Run: headless pygame with SDL's dummy video driver; simulated clock (each Clock.tick advances the game by its frame time, no real sleeping); random seed 0; keys injected as events and as key.get_pressed() state; no mouse input.
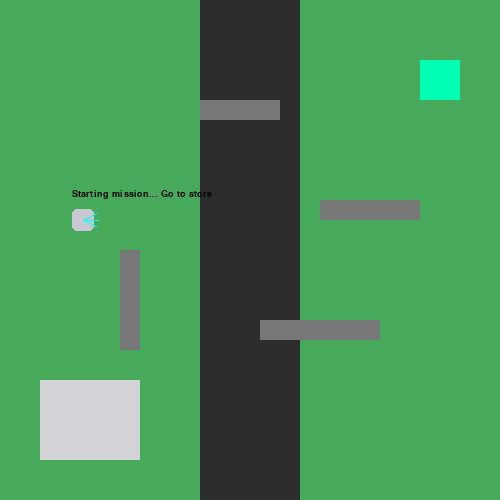
Frame 1 of 4 · flips 1–60 · no input
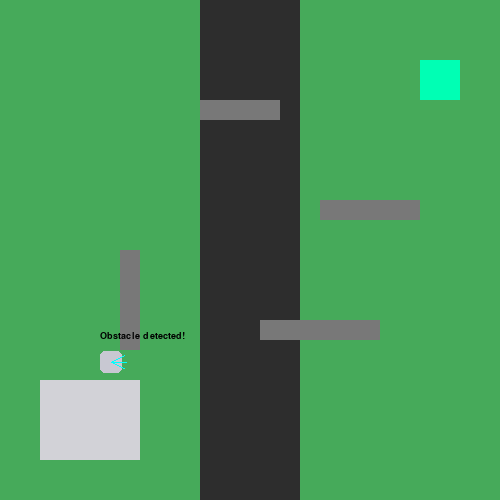
Frame 2 of 4 · flips 61–180 · tapped SPACE, RETURN · held RIGHT (→), D
Frame 3 of 4 · flips 181–300 · held DOWN (↓), S · screen unchanged from frame 2, image omitted
Frame 4 of 4 · flips 301–420 · held LEFT (←), A, UP (↑), W · screen unchanged from frame 3, image omitted

The pygame program that drew these frames:

import pygame
import sys
import math
import random

pygame.init()

# ---------------- SCREEN ----------------
WIDTH, HEIGHT = 500, 500
screen = pygame.display.set_mode((WIDTH, HEIGHT))
pygame.display.set_caption("VBots - 2 Phase + Obstacles")

clock = pygame.time.Clock()

# ---------------- COLORS ----------------
GRASS = (70, 170, 90)
ROAD = (45, 45, 45)
ROBOT = (200, 200, 210)
STORE = (210, 210, 215)
GOAL = (0, 255, 180)
OBSTACLE = (120, 120, 120)
SENSOR = (0, 255, 255)
BLACK = (0, 0, 0)

# ---------------- OBJECTS ----------------
store = pygame.Rect(40, 380, 100, 80)
goal = pygame.Rect(420, 60, 40, 40)

obstacles = [
    pygame.Rect(200, 100, 80, 20),
    pygame.Rect(320, 200, 100, 20),
    pygame.Rect(120, 250, 20, 100),
    pygame.Rect(260, 320, 120, 20)
]

# ---------------- ROBOT ----------------
x, y = 60.0, 60.0
speed = 2.5
size = 22

has_item = False
phase = 1
running = True

# ---------------- SPEECH ----------------
msg = ""

def speak(text):
    global msg
    msg = text
    print("Robot:", text)

# ---------------- HELPERS ----------------
def robot_rect():
    return pygame.Rect(int(x), int(y), size, size)

def draw_speech():
    font = pygame.font.SysFont("Arial", 14)
    img = font.render(msg, True, BLACK)
    screen.blit(img, (x, y - 20))

# ---------------- COLLISION ----------------
def check_collision(rect):
    for obs in obstacles:
        if rect.colliderect(obs):
            return True
    return False

# ---------------- MOVE ----------------
def move_robot(target):
    global x, y

    dx = target[0] - x
    dy = target[1] - y

    dist = math.hypot(dx, dy)
    if dist > 0:
        dx /= dist
        dy /= dist

    new_x = x + dx * speed
    new_y = y + dy * speed

    test_rect = pygame.Rect(int(new_x), int(new_y), size, size)

    # collision check
    if not check_collision(test_rect):
        x, y = new_x, new_y
    else:
        speak("Obstacle detected!")

# ---------------- DRAW ----------------
def draw_world():
    screen.fill(GRASS)
    pygame.draw.rect(screen, ROAD, (200, 0, 100, HEIGHT))

def draw_store():
    pygame.draw.rect(screen, STORE, store)

def draw_goal():
    pygame.draw.rect(screen, GOAL, goal)

def draw_obstacles():
    for obs in obstacles:
        pygame.draw.rect(screen, OBSTACLE, obs)

def draw_robot():
    rr = robot_rect()
    pygame.draw.rect(screen, ROBOT, rr, border_radius=5)

    # sensors
    cx, cy = rr.center
    for a in [-25, 0, 25]:
        rad = math.radians(a)
        ex = cx + math.cos(rad) * 15
        ey = cy + math.sin(rad) * 15
        pygame.draw.line(screen, SENSOR, (cx, cy), (ex, ey), 1)

    draw_speech()

# ---------------- MAIN ----------------
speak("Starting mission... Go to store")

while running:
    clock.tick(60)

    rr = robot_rect()

    # ---------------- PHASE LOGIC ----------------
    if phase == 1:
        target = store.center
    else:
        target = goal.center

    move_robot(target)

    # ---------------- PHASE 1 ----------------
    if phase == 1 and rr.colliderect(store):
        has_item = True
        phase = 2
        speak("Item picked! Going to delivery point")

    # ---------------- PHASE 2 ----------------
    if phase == 2 and rr.colliderect(goal):
        speak("Item delivered successfully!")
        speak("Mission complete")
        running = False

    # ---------------- EVENTS ----------------
    for event in pygame.event.get():
        if event.type == pygame.QUIT:
            pygame.quit()
            sys.exit()

    # ---------------- DRAW ----------------
    draw_world()
    draw_store()
    draw_goal()
    draw_obstacles()
    draw_robot()

    pygame.display.update()

pygame.quit()
